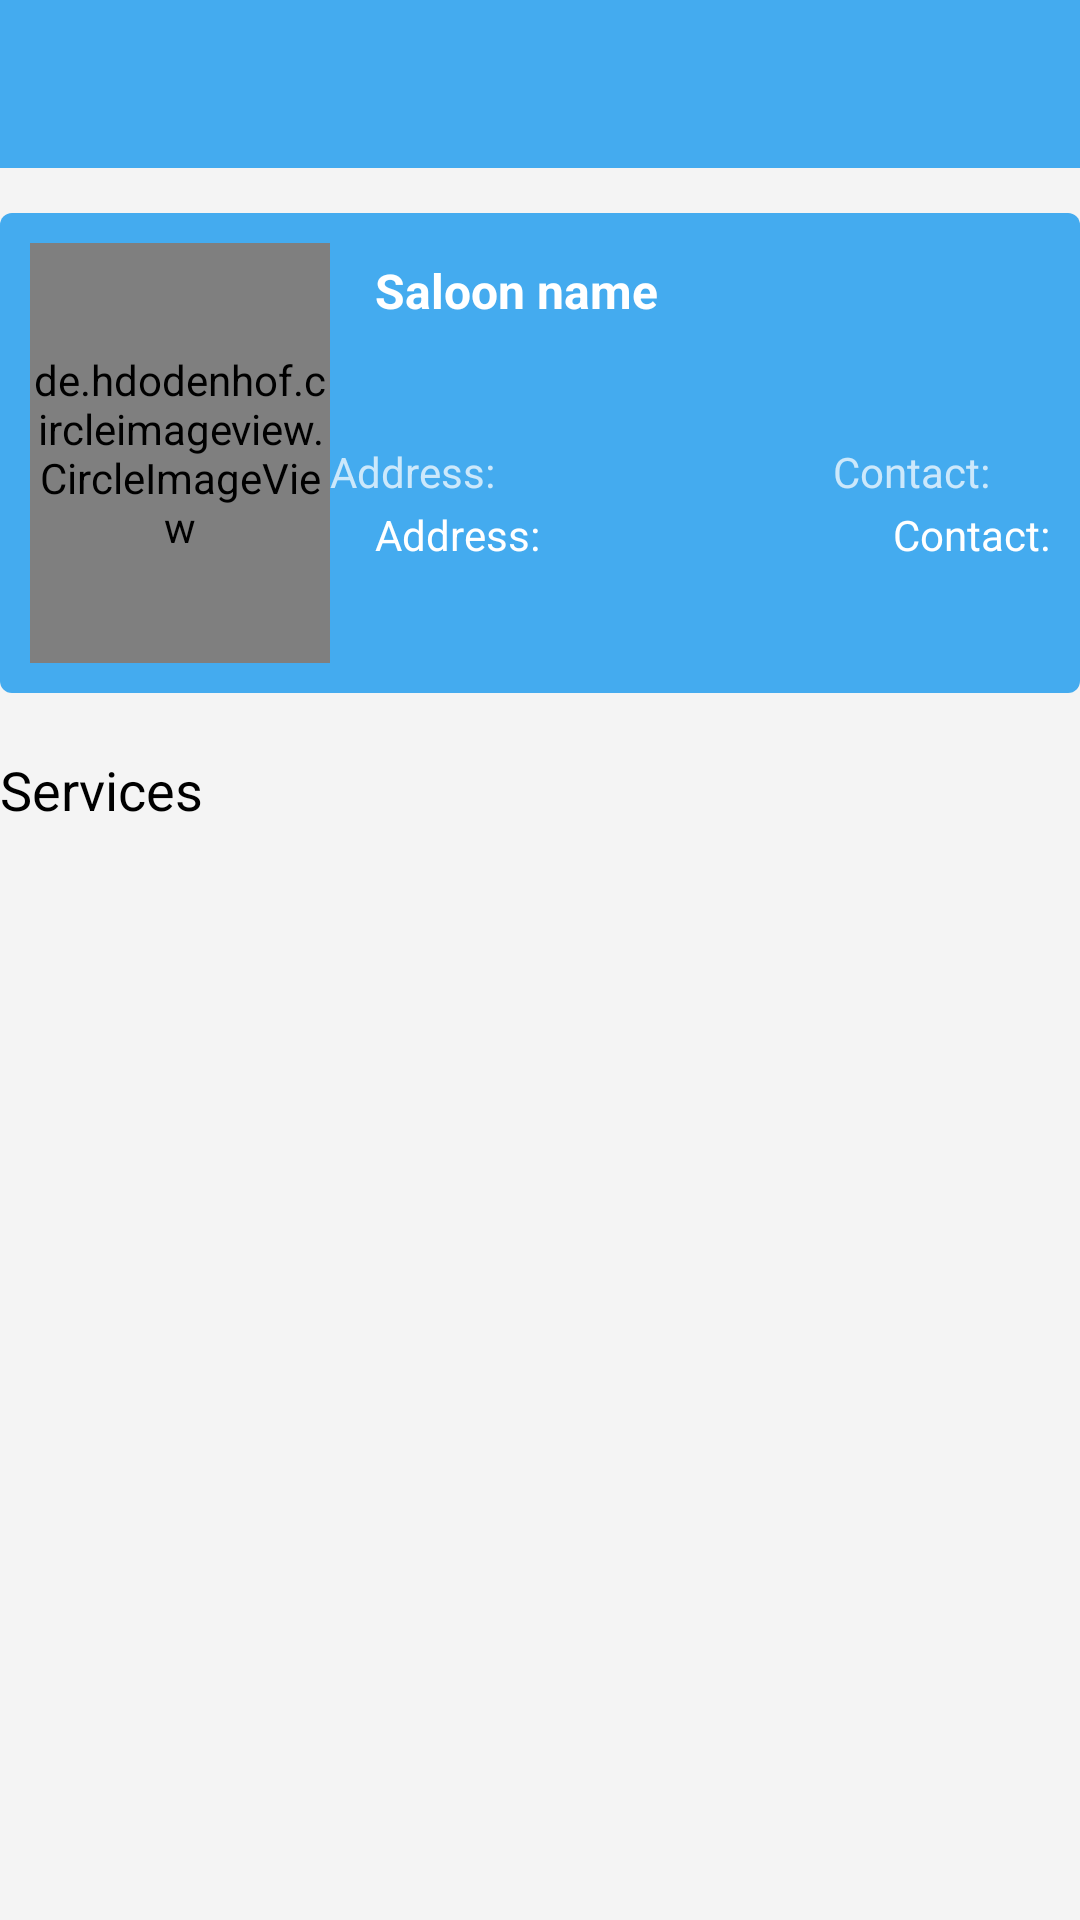

Here is an Android app screen rendered from its layout file. Give the layout XML and the strings, colors and styles it references.
<!-- AndroidManifest.xml: application theme Theme.Saloontion -->
<!-- res/layout/activity_saloon_service.xml -->
<?xml version="1.0" encoding="utf-8"?>
<RelativeLayout xmlns:android="http://schemas.android.com/apk/res/android"
    xmlns:app="http://schemas.android.com/apk/res-auto"
    xmlns:tools="http://schemas.android.com/tools"
    android:layout_width="match_parent"
    android:layout_height="match_parent"
    android:background="@color/background"
    tools:context=".SaloonService">

    <androidx.appcompat.widget.Toolbar
        android:id="@+id/tool1"
        android:layout_width="match_parent"
        android:layout_height="wrap_content"
        android:background="@color/primary_color"
        app:titleTextColor="@color/white"/>

    <androidx.constraintlayout.widget.ConstraintLayout
        android:id="@+id/lila"
        android:layout_marginTop="15dp"
        android:layout_marginStart="@dimen/margin"
        android:layout_marginEnd="@dimen/margin"
        android:layout_width="match_parent"
        android:layout_height="wrap_content"
        android:background="@drawable/round_header"
        android:layout_below="@+id/tool1">

        <de.hdodenhof.circleimageview.CircleImageView
            android:id="@+id/cimgv"
            android:layout_width="100dp"
            android:layout_height="140dp"
            android:layout_marginTop="10dp"
            android:layout_marginStart="10dp"
            android:layout_marginBottom="10dp"
            app:layout_constraintTop_toTopOf="@id/lila"
            app:layout_constraintStart_toStartOf="parent"
            app:layout_constraintBottom_toBottomOf="parent"/>

        <TextView
            android:id="@+id/salonname"
            android:layout_width="0dp"
            android:layout_height="wrap_content"
            android:layout_marginTop="15dp"
            android:layout_marginStart="15dp"
            android:layout_marginEnd="10dp"
            android:text="Saloon name"
            android:textColor="@color/white"
            android:textSize="16sp"
            android:textStyle="bold"
            app:layout_constraintEnd_toEndOf="parent"
            app:layout_constraintStart_toEndOf="@id/cimgv"
            app:layout_constraintTop_toTopOf="parent" />

        <TextView
            android:id="@+id/tvad"
            android:layout_width="wrap_content"
            android:layout_height="wrap_content"
            android:layout_marginStart="@dimen/margin"
            android:text="Address:"
            android:alpha="0.73"
            android:textColor="@color/white"
            android:layout_marginTop="40dp"
            app:layout_constraintStart_toEndOf="@id/cimgv"
            app:layout_constraintTop_toBottomOf="@id/salonname"/>

        <TextView
            android:id="@+id/address"
            android:layout_width="0dp"
            android:layout_height="wrap_content"
            android:layout_marginStart="15dp"
            android:layout_marginTop="2dp"
            android:layout_marginEnd="10dp"
            android:text="Address:"
            android:layout_marginBottom="10dp"
            android:textColor="@color/white"
            app:layout_constraintEnd_toStartOf="@id/cont"
            app:layout_constraintStart_toEndOf="@id/cimgv"
            app:layout_constraintTop_toBottomOf="@id/tvad" />

        <TextView
            android:id="@+id/contac"
            android:layout_width="wrap_content"
            android:layout_height="wrap_content"
            android:layout_marginTop="40dp"
            android:text="Contact:"
            android:alpha="0.73"
            android:textColor="@color/white"
            app:layout_constraintEnd_toEndOf="parent"
            app:layout_constraintTop_toBottomOf="@id/salonname"
            android:layout_marginEnd="30dp"/>

        <TextView
            android:id="@+id/cont"
            android:layout_width="0dp"
            android:layout_height="wrap_content"
            android:layout_marginTop="2dp"
            android:text="Contact:"
            android:gravity="end"
            android:textColor="@color/white"
            app:layout_constraintEnd_toEndOf="parent"
            app:layout_constraintTop_toBottomOf="@id/contac"
            android:layout_marginEnd="10dp"/>


    </androidx.constraintlayout.widget.ConstraintLayout>

    <TextView
        android:id="@+id/tvserv"
        android:layout_width="wrap_content"
        android:layout_height="wrap_content"
        android:text="Services"
        android:textSize="18sp"
        android:textColor="@color/black"
        android:layout_marginStart="@dimen/margin"
        android:layout_below="@id/lila"
        android:layout_marginTop="20dp"/>

    <androidx.recyclerview.widget.RecyclerView
        android:id="@+id/recycle"
        android:layout_width="match_parent"
        android:layout_height="wrap_content"
        android:layout_below="@+id/tvserv"
        android:layout_marginTop="5dp" />



</RelativeLayout>
<!-- resources referenced by this layout -->
<resources>
  <color name="background">#F4F4F4</color>
  <color name="black">#FF000000</color>
  <color name="primary_color">#44ABEF</color>
  <color name="white">#FFFFFF</color>
  <!-- drawable round_header (drawable) -->
  <?xml version="1.0" encoding="utf-8"?>
  <shape xmlns:android="http://schemas.android.com/apk/res/android">
      <solid android:color="@color/primary_color" />
      <corners android:radius="4dp"/>
  </shape>
  <style name="Theme.Saloontion" parent="Theme.MaterialComponents.DayNight.NoActionBar">
          
          <item name="colorPrimary">@color/purple_500</item>
          <item name="colorPrimaryVariant">@color/purple_700</item>
          <item name="colorOnPrimary">@color/white</item>
          
          <item name="colorSecondary">@color/teal_200</item>
          <item name="colorSecondaryVariant">@color/teal_700</item>
          <item name="colorOnSecondary">@color/black</item>
          
          <item name="android:statusBarColor" tools:targetApi="l">?attr/colorPrimaryVariant</item>
          
  
      </style>
  <color name="purple_500">#44ABEF</color>
  <color name="purple_700">#44ABEF</color>
  <color name="teal_200">#FF03DAC5</color>
  <color name="teal_700">#FF018786</color>
</resources>
